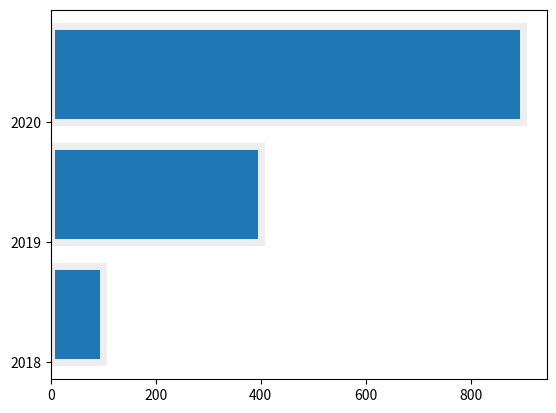

Source code (Python):
import matplotlib.pyplot as plt
import numpy as np

y = np.arange(3)
years = ['2018', '2019', '2020']
values = [100, 400, 900]

plt.barh(y, values, align='edge', edgecolor='#eee',
         linewidth=5, tick_label=years)

plt.show()